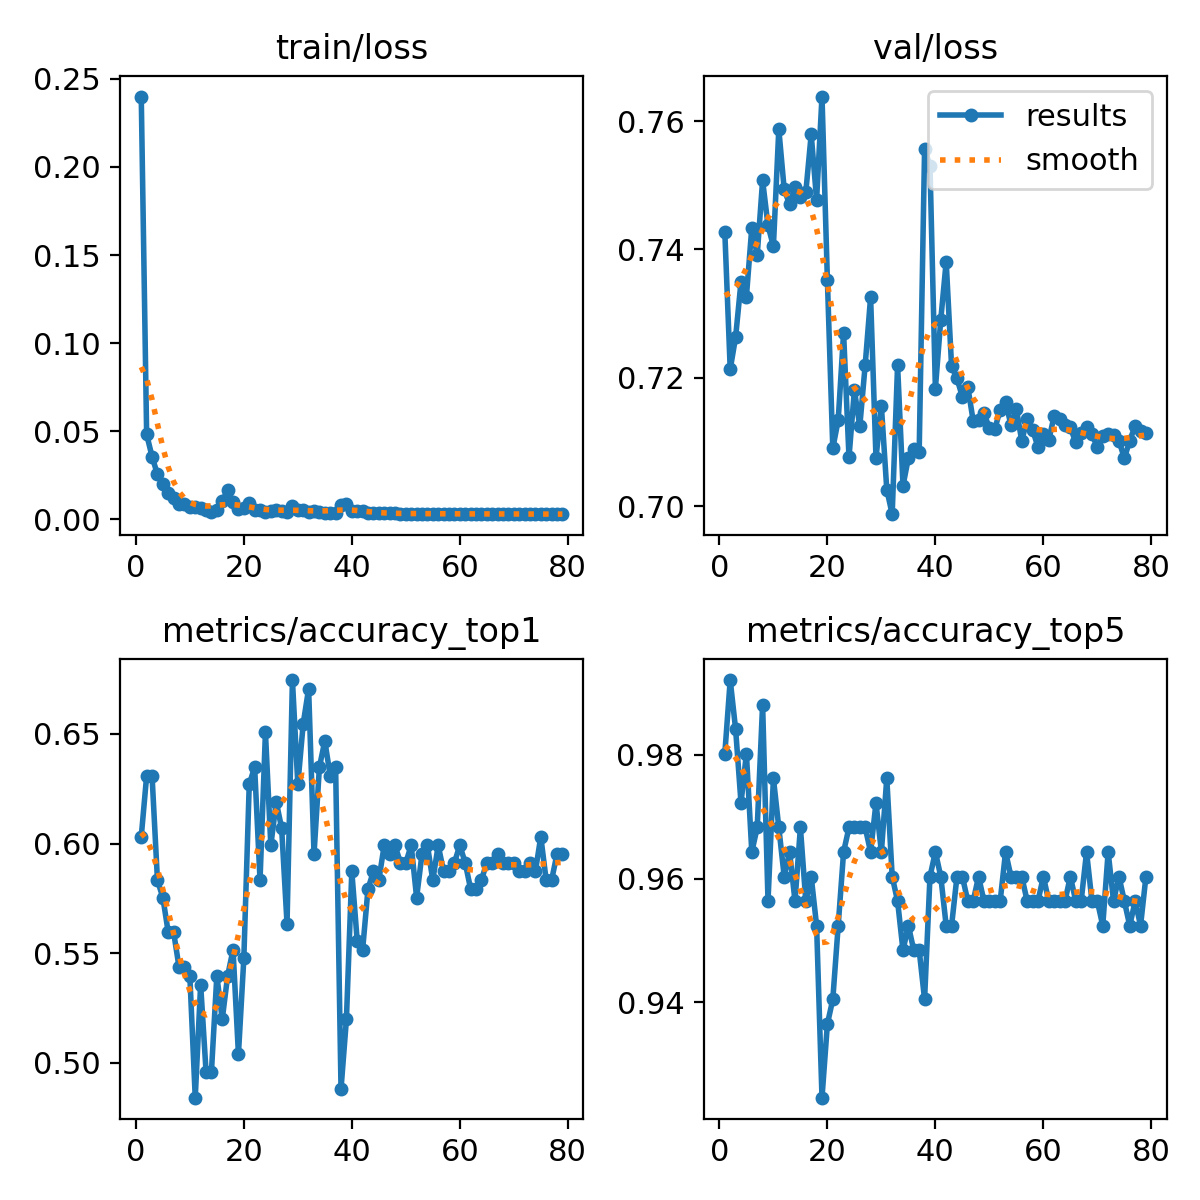

Data behind this chart, as committed beside it:
epoch, train/loss, metrics/accuracy_top1, metrics/accuracy_top5, val/loss, lr/pg0, lr/pg1, lr/pg2
1, 0.24, 0.6032, 0.9802, 0.7427, 0.0002373, 0.0002373, 0.0002373
2, 0.0481, 0.631, 0.9921, 0.7213, 0.0004706, 0.0004706, 0.0004706
3, 0.03554, 0.631, 0.9841, 0.7263, 0.0006992, 0.0006992, 0.0006992
4, 0.02539, 0.5833, 0.9722, 0.735, 0.0006928, 0.0006928, 0.0006928
5, 0.02007, 0.5754, 0.9802, 0.7327, 0.0006928, 0.0006928, 0.0006928
6, 0.0151, 0.5595, 0.9643, 0.7434, 0.0006857, 0.0006857, 0.0006857
7, 0.01175, 0.5595, 0.9683, 0.7391, 0.0006787, 0.0006787, 0.0006787
8, 0.0088, 0.5436, 0.9881, 0.7508, 0.0006716, 0.0006716, 0.0006716
9, 0.00842, 0.5436, 0.9564, 0.7437, 0.0006645, 0.0006645, 0.0006645
10, 0.00671, 0.5397, 0.9762, 0.7405, 0.0006574, 0.0006574, 0.0006574
11, 0.00713, 0.4841, 0.9683, 0.7587, 0.0006504, 0.0006504, 0.0006504
12, 0.00647, 0.5357, 0.9603, 0.7494, 0.0006433, 0.0006433, 0.0006433
13, 0.00543, 0.496, 0.9643, 0.747, 0.0006362, 0.0006362, 0.0006362
14, 0.00428, 0.496, 0.9564, 0.7497, 0.0006292, 0.0006292, 0.0006292
15, 0.00514, 0.5397, 0.9683, 0.7482, 0.0006221, 0.0006221, 0.0006221
16, 0.01014, 0.5198, 0.9564, 0.7489, 0.000615, 0.000615, 0.000615
17, 0.01648, 0.5397, 0.9603, 0.7579, 0.000608, 0.000608, 0.000608
18, 0.00959, 0.5516, 0.9524, 0.7478, 0.0006009, 0.0006009, 0.0006009
19, 0.00579, 0.504, 0.9246, 0.7638, 0.0005938, 0.0005938, 0.0005938
20, 0.00649, 0.5476, 0.9365, 0.7352, 0.0005868, 0.0005868, 0.0005868
21, 0.00923, 0.627, 0.9405, 0.709, 0.0005797, 0.0005797, 0.0005797
22, 0.00543, 0.6349, 0.9524, 0.7134, 0.0005726, 0.0005726, 0.0005726
23, 0.00504, 0.5833, 0.9643, 0.727, 0.0005656, 0.0005656, 0.0005656
24, 0.00406, 0.6508, 0.9683, 0.7076, 0.0005585, 0.0005585, 0.0005585
25, 0.00439, 0.5992, 0.9683, 0.7181, 0.0005514, 0.0005514, 0.0005514
26, 0.00518, 0.619, 0.9683, 0.7124, 0.0005443, 0.0005443, 0.0005443
27, 0.00434, 0.6071, 0.9683, 0.722, 0.0005373, 0.0005373, 0.0005373
28, 0.00424, 0.5635, 0.9643, 0.7326, 0.0005302, 0.0005302, 0.0005302
29, 0.00727, 0.6746, 0.9722, 0.7075, 0.0005232, 0.0005232, 0.0005232
30, 0.00529, 0.627, 0.9643, 0.7156, 0.0005161, 0.0005161, 0.0005161
31, 0.0054, 0.6548, 0.9762, 0.7026, 0.000509, 0.000509, 0.000509
32, 0.00418, 0.6706, 0.9603, 0.6987, 0.0005019, 0.0005019, 0.0005019
33, 0.0046, 0.5952, 0.9564, 0.7219, 0.0004949, 0.0004949, 0.0004949
34, 0.00411, 0.6349, 0.9484, 0.7032, 0.0004878, 0.0004878, 0.0004878
35, 0.00363, 0.6468, 0.9524, 0.7075, 0.0004807, 0.0004807, 0.0004807
36, 0.0033, 0.631, 0.9484, 0.7089, 0.0004737, 0.0004737, 0.0004737
37, 0.00348, 0.6349, 0.9484, 0.7084, 0.0004666, 0.0004666, 0.0004666
38, 0.00802, 0.4881, 0.9405, 0.7557, 0.0004595, 0.0004595, 0.0004595
39, 0.00852, 0.5198, 0.9603, 0.7531, 0.0004525, 0.0004525, 0.0004525
40, 0.00488, 0.5873, 0.9643, 0.7183, 0.0004454, 0.0004454, 0.0004454
41, 0.00477, 0.5556, 0.9603, 0.7291, 0.0004383, 0.0004383, 0.0004383
42, 0.00472, 0.5516, 0.9524, 0.7381, 0.0004313, 0.0004313, 0.0004313
43, 0.0035, 0.5794, 0.9524, 0.7218, 0.0004242, 0.0004242, 0.0004242
44, 0.00341, 0.5873, 0.9603, 0.7199, 0.0004171, 0.0004171, 0.0004171
45, 0.00347, 0.5833, 0.9603, 0.717, 0.0004101, 0.0004101, 0.0004101
46, 0.00343, 0.5992, 0.9564, 0.7186, 0.000403, 0.000403, 0.000403
47, 0.00325, 0.5952, 0.9564, 0.7133, 0.0003959, 0.0003959, 0.0003959
48, 0.00328, 0.5992, 0.9603, 0.7135, 0.0003888, 0.0003888, 0.0003888
49, 0.00309, 0.5913, 0.9564, 0.7145, 0.0003818, 0.0003818, 0.0003818
50, 0.00315, 0.5913, 0.9564, 0.7121, 0.0003747, 0.0003747, 0.0003747
51, 0.00317, 0.5992, 0.9564, 0.712, 0.0003676, 0.0003676, 0.0003676
52, 0.00313, 0.5754, 0.9564, 0.715, 0.0003606, 0.0003606, 0.0003606
53, 0.00315, 0.5952, 0.9643, 0.7162, 0.0003535, 0.0003535, 0.0003535
54, 0.00305, 0.5992, 0.9603, 0.7127, 0.0003464, 0.0003464, 0.0003464
55, 0.00314, 0.5833, 0.9603, 0.7151, 0.0003394, 0.0003394, 0.0003394
56, 0.00316, 0.5992, 0.9603, 0.7102, 0.0003323, 0.0003323, 0.0003323
57, 0.00302, 0.5873, 0.9564, 0.7136, 0.0003252, 0.0003252, 0.0003252
58, 0.00297, 0.5873, 0.9564, 0.7119, 0.0003182, 0.0003182, 0.0003182
59, 0.00302, 0.5913, 0.9564, 0.7092, 0.0003111, 0.0003111, 0.0003111
60, 0.00293, 0.5992, 0.9603, 0.7113, 0.000304, 0.000304, 0.000304
... 19 more rows
